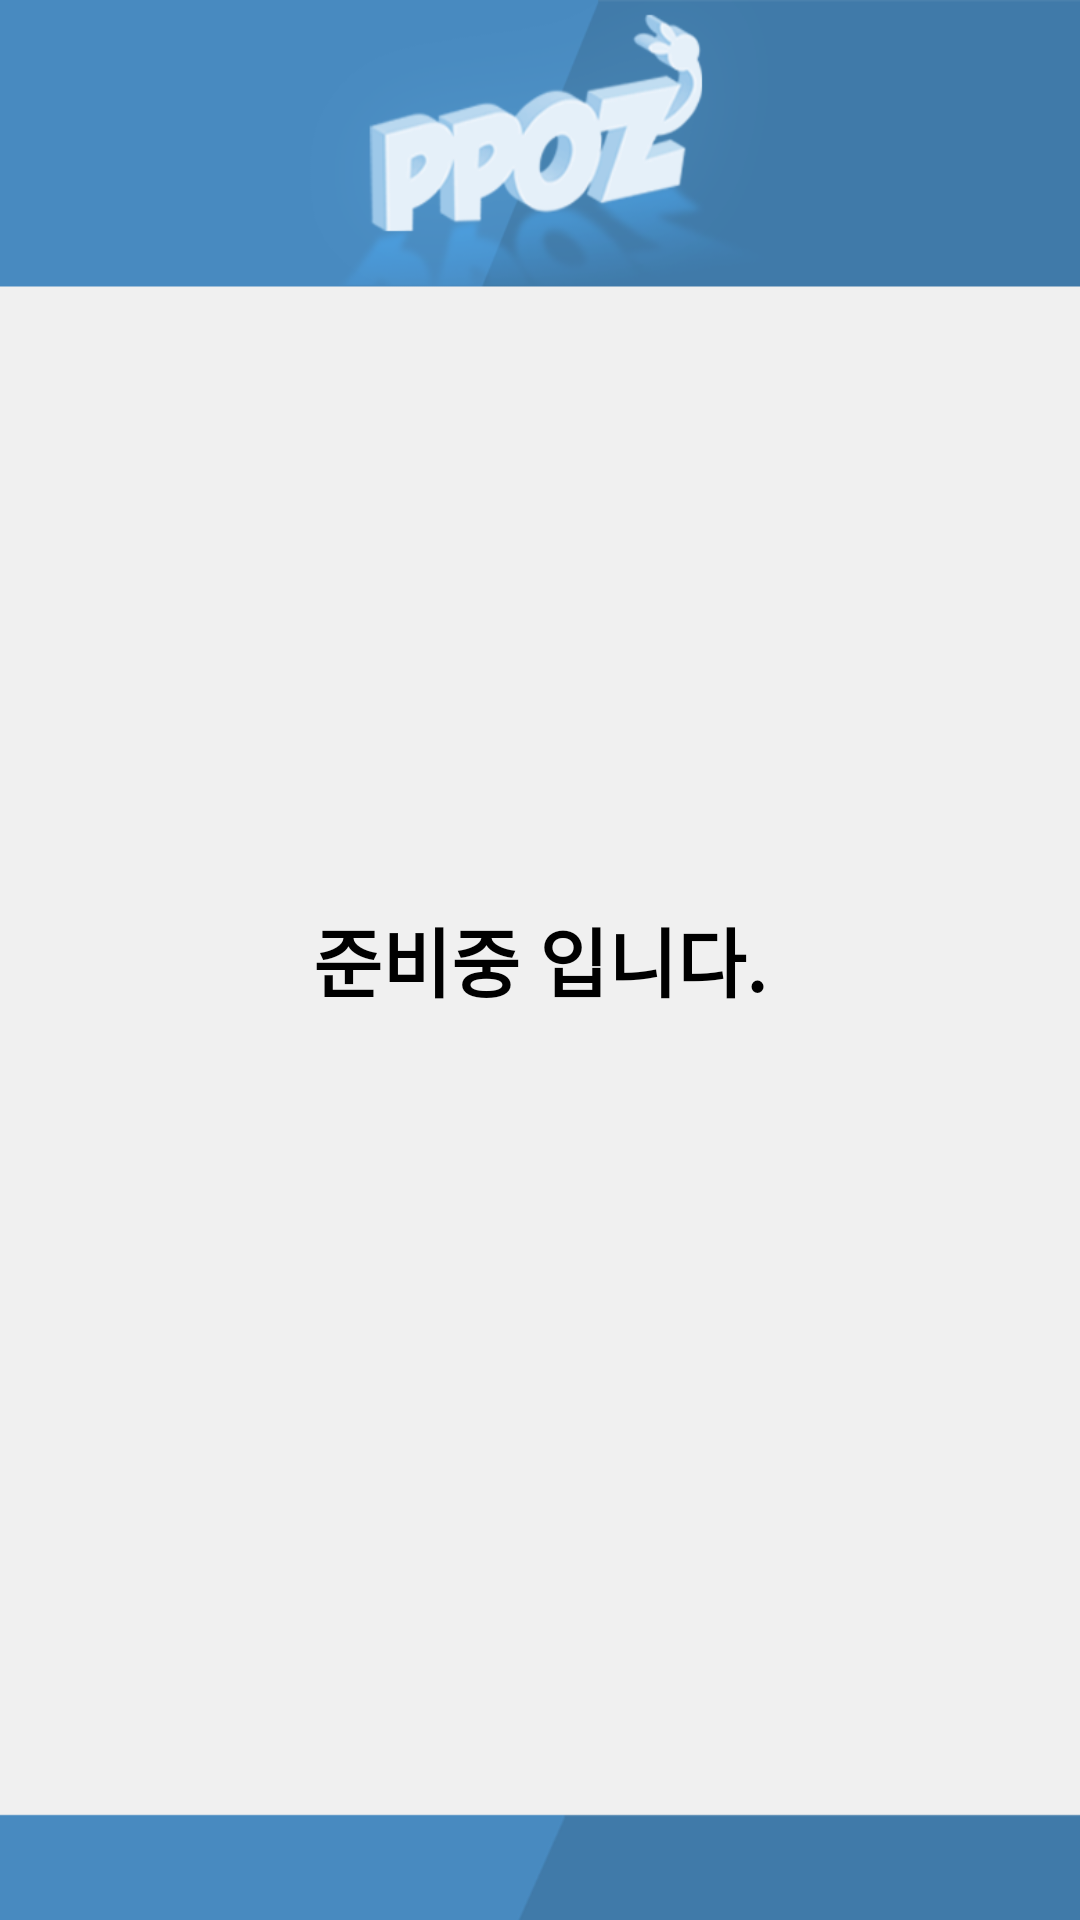

Here is an Android app screen rendered from its layout file. Give the layout XML and the strings, colors and styles it references.
<!-- AndroidManifest.xml: application theme MyTheme -->
<!-- res/layout/layout_construction.xml -->
<?xml version="1.0" encoding="utf-8"?>
<LinearLayout xmlns:android="http://schemas.android.com/apk/res/android"
    android:layout_width="match_parent"
    android:layout_height="match_parent"
    android:orientation="vertical"
    android:background="@drawable/list_background" 
    android:gravity="center">
    <TextView
        android:layout_width="wrap_content"
        android:layout_height="wrap_content"
        android:text="준비중 입니다."
        android:textStyle="bold"
        android:textSize="25sp"
        android:textColor="#000000"/>
</LinearLayout>
<!-- resources referenced by this layout -->
<resources>
  <!-- drawable list_background: png bitmap (drawable-xhdpi, 39846 bytes) -->
</resources>
